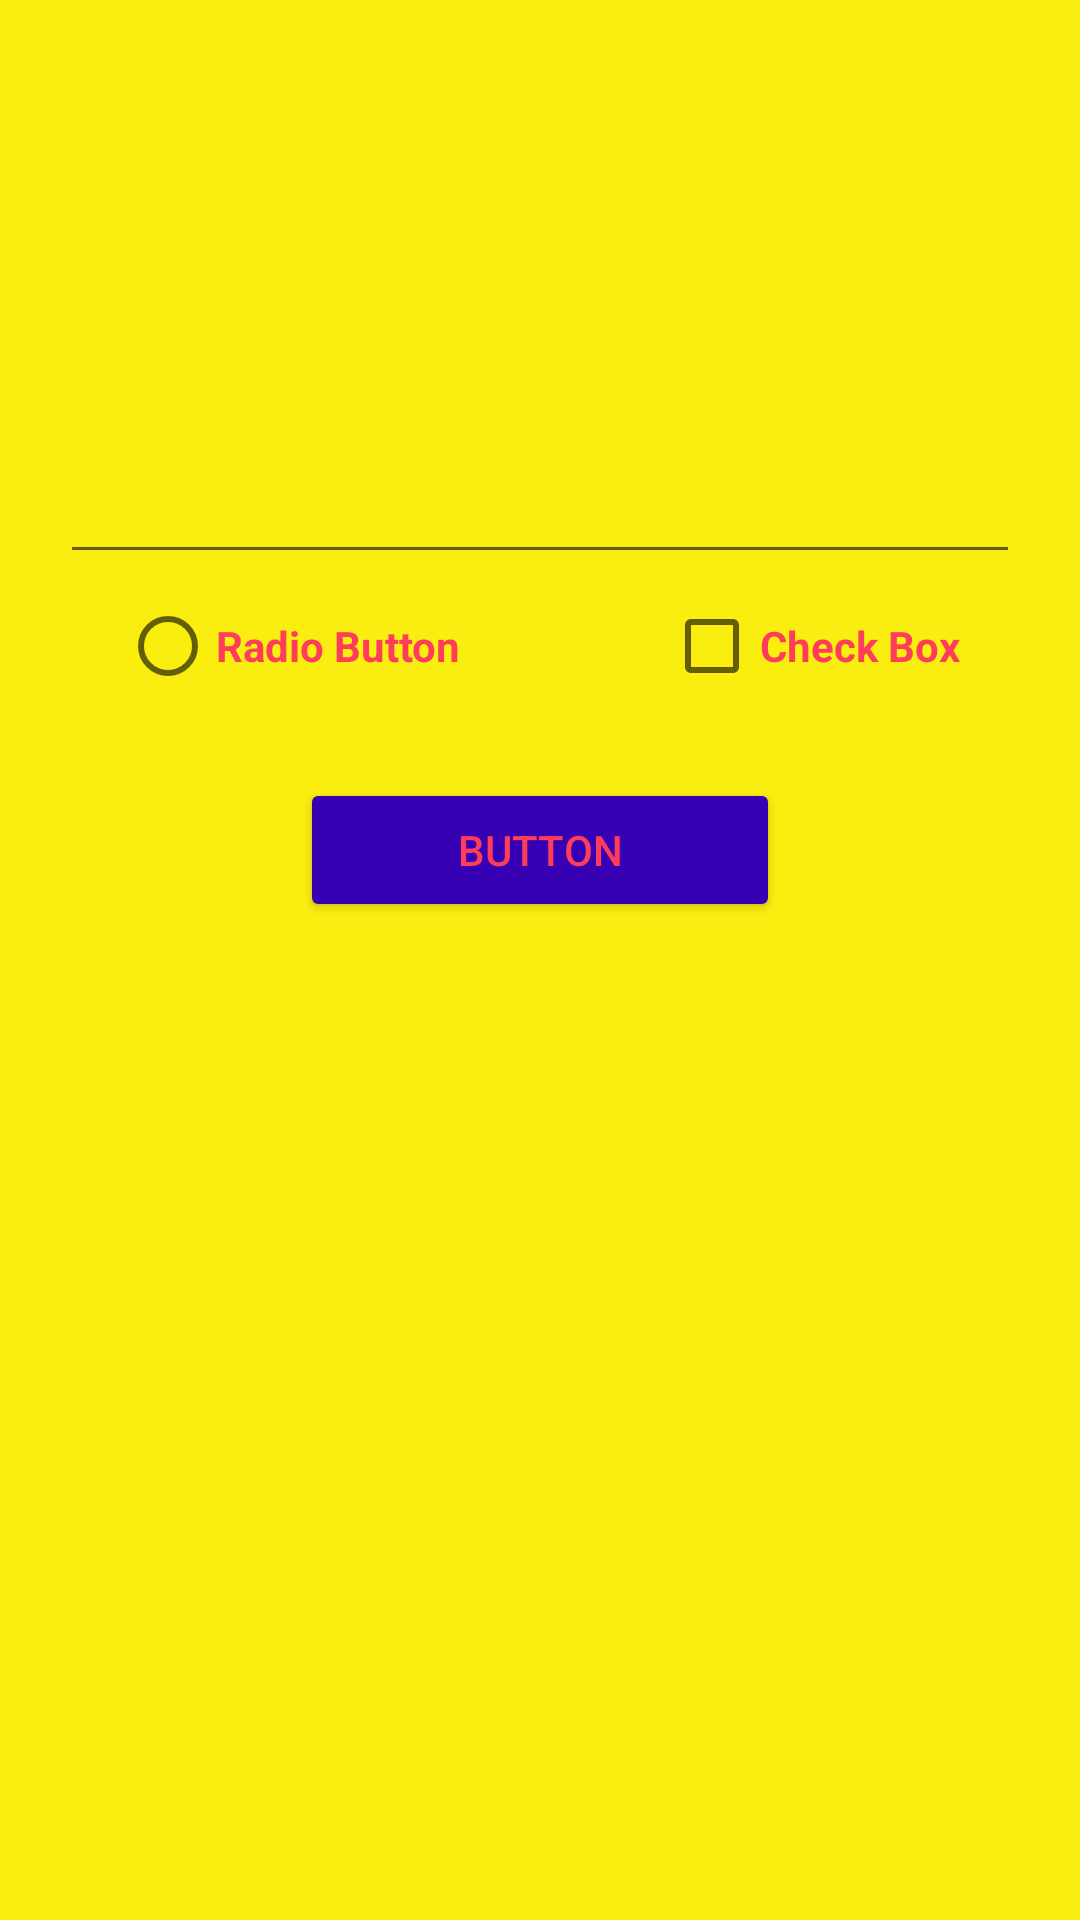

Here is an Android app screen rendered from its layout file. Give the layout XML and the strings, colors and styles it references.
<!-- AndroidManifest.xml: application theme Theme.AndroidCA2Assignment -->
<!-- res/layout/activity_question2.xml -->
<?xml version="1.0" encoding="utf-8"?>
<RelativeLayout xmlns:android="http://schemas.android.com/apk/res/android"
    xmlns:tools="http://schemas.android.com/tools"
    android:layout_width="match_parent"
    android:layout_height="match_parent"
    android:background="@color/yellow"
    tools:context=".Question2Activity">

    <EditText
        android:id="@+id/et_editText"
        android:layout_width="match_parent"
        android:layout_height="wrap_content"
        android:layout_centerHorizontal="true"
        android:layout_marginStart="20dp"
        android:layout_marginTop="150dp"
        android:layout_marginEnd="20dp"
        android:gravity="center"
        android:textColor="@color/red"
        android:textStyle="bold" />

    <RadioButton
        android:id="@+id/rb_radioButton"
        android:layout_width="wrap_content"
        android:layout_height="wrap_content"
        android:layout_below="@id/et_editText"
        android:layout_marginStart="40dp"
        android:text="Radio Button"
        android:textColor="@color/red"
        android:textStyle="bold" />

    <CheckBox
        android:id="@+id/cb_checkBox"
        android:layout_width="wrap_content"
        android:layout_height="wrap_content"
        android:layout_alignBaseline="@id/rb_radioButton"
        android:layout_alignParentEnd="true"
        android:layout_marginEnd="40dp"
        android:text="Check Box"
        android:textColor="@color/red"
        android:textStyle="bold" />

    <Button
        android:id="@+id/btn_button"
        android:layout_width="160dp"
        android:layout_height="wrap_content"
        android:layout_below="@id/rb_radioButton"
        android:layout_centerHorizontal="true"
        android:layout_margin="20dp"
        android:backgroundTint="@color/design_default_color_primary_dark"
        android:elevation="10dp"
        android:text="Button"
        android:textColor="@color/red" />

</RelativeLayout>
<!-- resources referenced by this layout -->
<resources>
  <color name="red">#ff3d5b</color>
  <color name="yellow">#FAEE11</color>
  <style name="Theme.AndroidCA2Assignment" parent="Theme.MaterialComponents.DayNight.DarkActionBar">
          
          <item name="colorPrimary">@color/purple_500</item>
          <item name="colorPrimaryVariant">@color/purple_700</item>
          <item name="colorOnPrimary">@color/white</item>
          
          <item name="colorSecondary">@color/teal_200</item>
          <item name="colorSecondaryVariant">@color/teal_700</item>
          <item name="colorOnSecondary">@color/black</item>
          
          <item name="android:statusBarColor" tools:targetApi="l">?attr/colorPrimaryVariant</item>
          
      </style>
  <color name="purple_500">#FF6200EE</color>
  <color name="purple_700">#FF3700B3</color>
  <color name="white">#FFFFFFFF</color>
  <color name="teal_200">#FF03DAC5</color>
  <color name="teal_700">#FF018786</color>
  <color name="black">#FF000000</color>
</resources>
